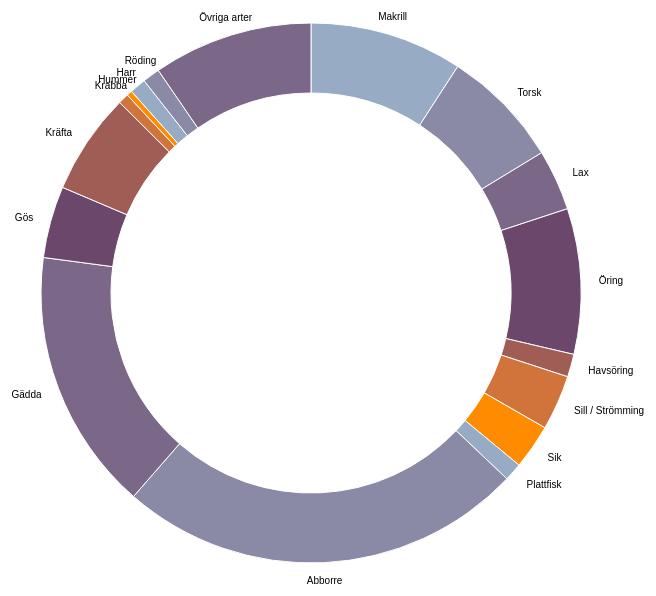
D3 v3 page, settled after 480 driven frames (8 s of simulated time); the page loaded 1 data file(s).


var width = 1260,
    height = 600,
    radius = Math.min(width, height) / 2;

var color = d3.scale.ordinal()
    .range(["#98abc5", "#8a89a6", "#7b6888", "#6b486b", "#a05d56", "#d0743c", "#ff8c00"]);

var arc = d3.svg.arc()
    .outerRadius(radius - 30)
    .innerRadius(radius - 100);

var pie = d3.layout.pie()
    .sort(null)
    .value(function(d) { return d.population; });

var svg = d3.select("body").append("svg")
    .attr("width", width)
    .attr("height", height)
  .append("g")
    .attr("transform", "translate(" + width / 2 + "," + height / 2 + ")");

d3.csv("3plot.csv", function(error, data) {

  data.forEach(function(d) {
    d.population = +d.population;
  });

  var g = svg.selectAll(".arc")
      .data(pie(data))
    .enter().append("g")
      .attr("class", "arc");

  g.append("path")
      .attr("d", arc)
      .style("fill", function(d) { return color(d.data.age); });

  g.append("text")
      .attr("transform", function(d) { 
        return "translate(" + ( (radius - 12) * Math.sin( ((d.endAngle - d.startAngle) / 2) + d.startAngle ) ) + "," + ( -1 * (radius - 12) * Math.cos( ((d.endAngle - d.startAngle) / 2) + d.startAngle ) ) + ")"; })
      .attr("dy", ".35em")
      .style("text-anchor", function(d) {
        var rads = ((d.endAngle - d.startAngle) / 2) + d.startAngle;
        if ( (rads > 7 * Math.PI / 4 && rads < Math.PI / 4) || (rads > 3 * Math.PI / 4 && rads < 5 * Math.PI / 4) ) {
          return "middle";
        } else if (rads >= Math.PI / 4 && rads <= 3 * Math.PI / 4) {
          return "start";
        } else if (rads >= 5 * Math.PI / 4 && rads <= 7 * Math.PI / 4) {
          return "end";
        } else {
          return "middle";
        }
      })
      .text(function(d) { 
        return d.data.age; });

});



### data: 3plot.csv
age, population
Makrill, 6767
Torsk, 5293
Lax, 2695
Öring, 6440
Havsöring, 1010
Sill / Strömming, 2443
Sik, 1981
Plattfisk, 799
Abborre, 18000
Gädda, 11603
Gös, 3177
Kräfta, 4488
Krabba, 468
Hummer, 242
Harr, 720
Röding, 765
Övriga arter, 7077